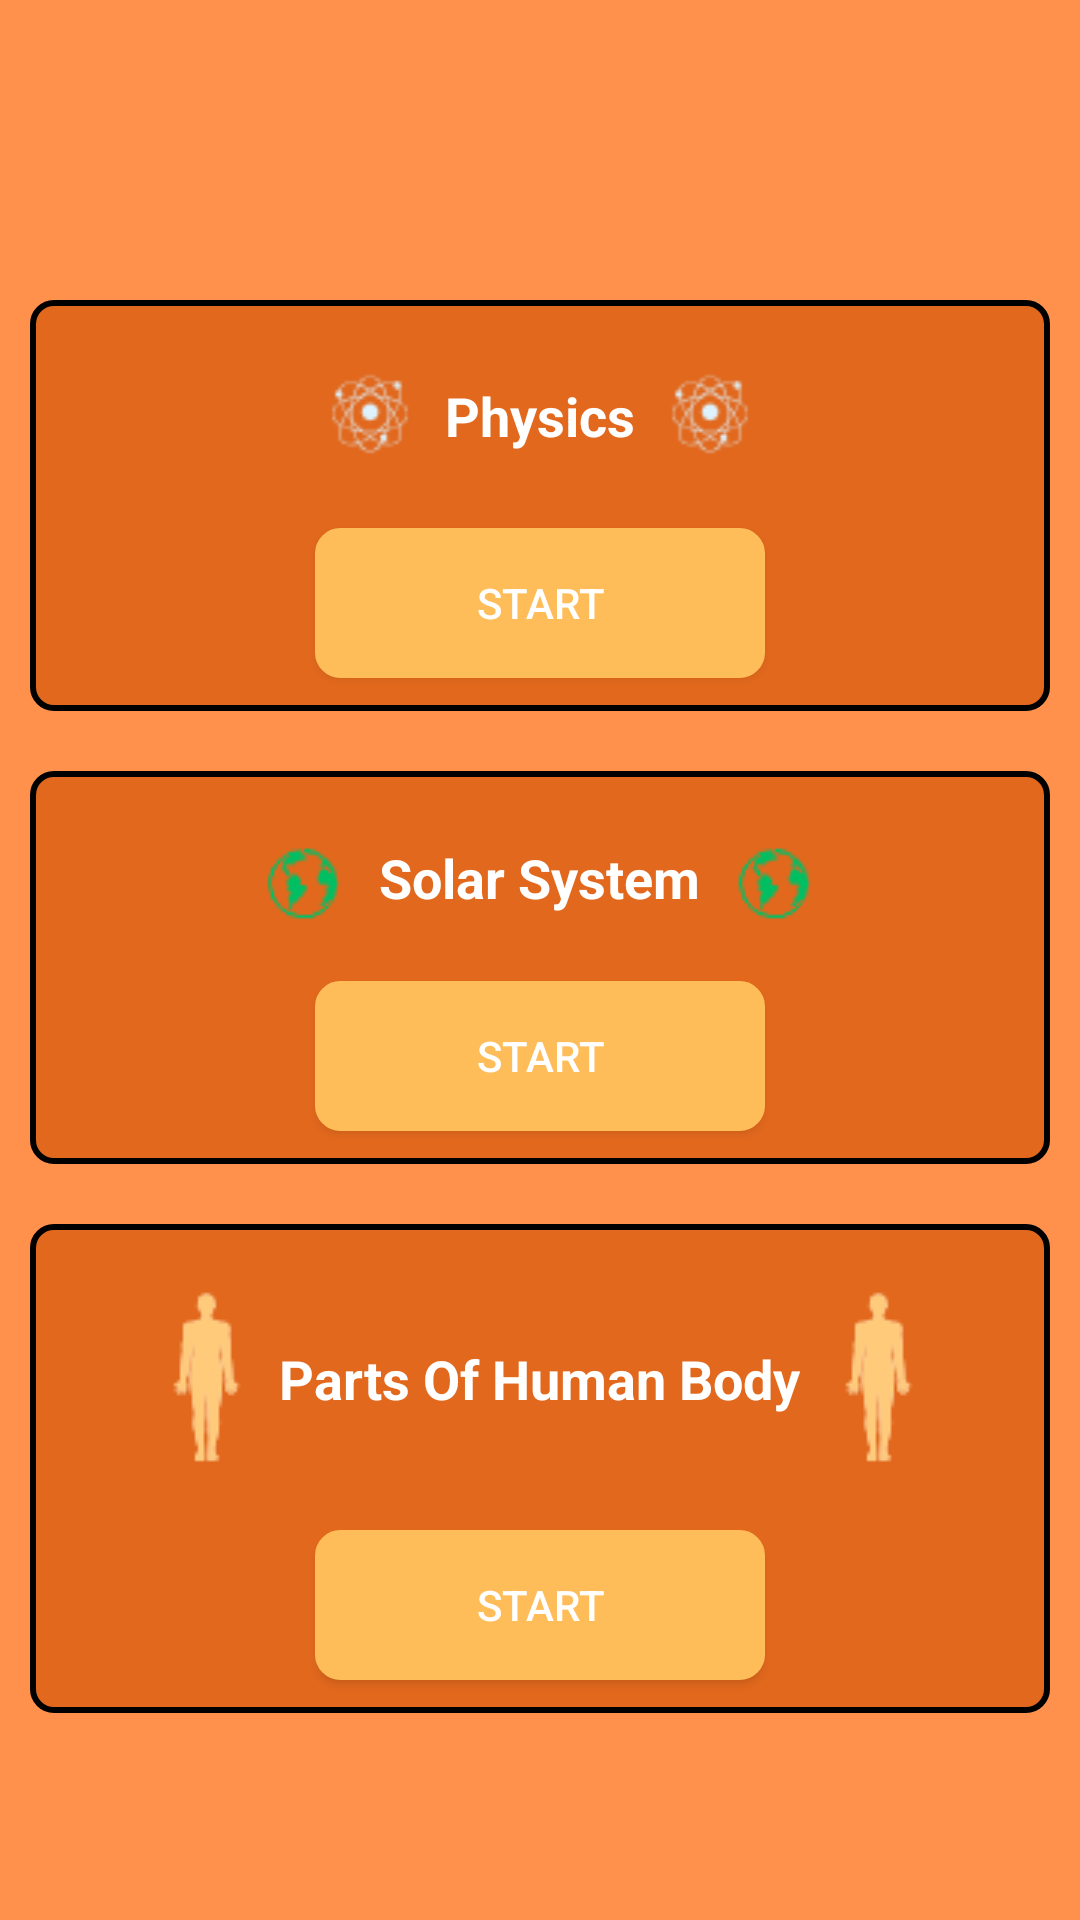

This screen was rendered from an Android layout file. Write that file and the resources it references.
<!-- AndroidManifest.xml: application theme Theme.QuizApp -->
<!-- res/layout/activity_science_question.xml -->
<?xml version="1.0" encoding="utf-8"?>
<LinearLayout xmlns:android="http://schemas.android.com/apk/res/android"
    xmlns:app="http://schemas.android.com/apk/res-auto"
    xmlns:tools="http://schemas.android.com/tools"
    android:layout_width="match_parent"
    android:layout_height="match_parent"
    android:orientation="vertical"
    android:background="@color/bg_clr"
    tools:context=".Screens.ScienceQuestionActivity">

    <LinearLayout
        android:layout_width="match_parent"
        android:layout_marginRight="10dp"
        android:layout_marginLeft="10dp"
        android:layout_height="wrap_content"
        android:layout_gravity="center"
        android:orientation="vertical"
        android:layout_marginTop="100dp"
        android:background="@drawable/view_bg">
        <LinearLayout
            android:layout_width="wrap_content"
            android:layout_margin="20dp"
            android:layout_gravity="center"
            android:orientation="horizontal"
            android:layout_height="wrap_content">
            <ImageView
                android:layout_width="50dp"
                android:layout_height="wrap_content"
                android:layout_gravity="center"
                android:src="@drawable/physics_img"/>
            <TextView
                android:layout_width="wrap_content"
                android:layout_height="wrap_content"
                android:textColor="@color/white"
                android:text="Physics"
                android:textSize="18sp"
                android:textStyle="bold"
                android:layout_gravity="center"/>
            <ImageView
                android:layout_width="50dp"
                android:layout_height="wrap_content"
                android:layout_gravity="center"
                android:src="@drawable/physics_img"/>
        </LinearLayout>
        <Button
            android:layout_width="150dp"
            android:layout_height="50dp"
            android:textColor="@color/white"
            android:text="Start"
            android:onClick="openPhysicsQuestion"
            android:layout_marginBottom="10dp"
            android:background="@drawable/rounded_bg"
            app:backgroundTint="#ffbd59"
            android:layout_gravity="center"/>
        />
    </LinearLayout>

    <LinearLayout
        android:layout_width="match_parent"
        android:layout_marginRight="10dp"
        android:layout_marginLeft="10dp"
        android:layout_height="wrap_content"
        android:layout_gravity="center"
        android:orientation="vertical"
        android:layout_marginTop="20dp"
        android:background="@drawable/view_bg">
        <LinearLayout
            android:layout_width="wrap_content"
            android:layout_margin="20dp"
            android:layout_gravity="center"
            android:orientation="horizontal"
            android:layout_height="wrap_content">
            <ImageView
                android:layout_width="50dp"
                android:layout_height="wrap_content"
                android:layout_gravity="center"
                android:src="@drawable/solar_img"/>
            <TextView
                android:layout_width="wrap_content"
                android:layout_height="wrap_content"
                android:textColor="@color/white"
                android:text="Solar System"
                android:textSize="18sp"
                android:textStyle="bold"
                android:layout_gravity="center"/>
            <ImageView
                android:layout_width="50dp"
                android:layout_height="wrap_content"
                android:layout_gravity="center"
                android:src="@drawable/solar_img"/>
        </LinearLayout>
        <Button
            android:layout_width="150dp"
            android:layout_height="50dp"
            android:textColor="@color/white"
            android:text="Start"
            android:onClick="openSolarQuestion"
            android:layout_marginBottom="10dp"
            android:background="@drawable/rounded_bg"
            app:backgroundTint="#ffbd59"
            android:layout_gravity="center"/>
        />
    </LinearLayout>
    <LinearLayout
        android:layout_width="match_parent"
        android:layout_marginRight="10dp"
        android:layout_marginLeft="10dp"
        android:layout_height="wrap_content"
        android:layout_gravity="center"
        android:orientation="vertical"
        android:layout_marginTop="20dp"
        android:background="@drawable/view_bg">
        <LinearLayout
            android:layout_width="wrap_content"
            android:layout_margin="20dp"
            android:layout_gravity="center"
            android:orientation="horizontal"
            android:layout_height="wrap_content">
            <ImageView
                android:layout_width="50dp"
                android:layout_height="wrap_content"
                android:layout_gravity="center"
                android:src="@drawable/human_img"/>
            <TextView
                android:layout_width="wrap_content"
                android:layout_height="wrap_content"
                android:textColor="@color/white"
                android:text="Parts Of Human Body"
                android:textSize="18sp"
                android:textStyle="bold"
                android:layout_gravity="center"/>
            <ImageView
                android:layout_width="50dp"
                android:layout_height="wrap_content"
                android:layout_gravity="center"
                android:src="@drawable/human_img"/>
        </LinearLayout>
        <Button
            android:layout_width="150dp"
            android:layout_height="50dp"
            android:textColor="@color/white"
            android:text="Start"
            android:onClick="openQuiz"
            android:layout_marginBottom="10dp"
            android:background="@drawable/rounded_bg"
            app:backgroundTint="#ffbd59"
            android:layout_gravity="center"/>
        />
    </LinearLayout>
</LinearLayout>
<!-- resources referenced by this layout -->
<resources>
  <color name="bg_clr">#ff914d</color>
  <color name="white">#FFFFFFFF</color>
  <!-- drawable human_img: png bitmap (drawable, 1385 bytes) -->
  <!-- drawable physics_img: png bitmap (drawable, 1492 bytes) -->
  <!-- drawable rounded_bg (drawable) -->
  <?xml version="1.0" encoding="UTF-8"?>
  <shape xmlns:android="http://schemas.android.com/apk/res/android">
      <solid android:color="#ffbd59"/>
  
      <stroke android:width="3dp"
          android:color="#ffbd59"
          />
  
      <padding android:left="1dp"
          android:top="1dp"
          android:right="1dp"
          android:bottom="1dp"
          />
  
      <corners android:bottomRightRadius="7dp" android:bottomLeftRadius="7dp"
          android:topLeftRadius="7dp" android:topRightRadius="7dp"/>
  </shape>
  <!-- drawable solar_img: png bitmap (drawable, 1084 bytes) -->
  <!-- drawable view_bg (drawable) -->
  <?xml version="1.0" encoding="UTF-8"?>
  <shape xmlns:android="http://schemas.android.com/apk/res/android">
      <solid android:color="#e1681d"/>
  
      <stroke android:width="2dp"
          android:color="@color/black"
          />
  
      <padding android:left="1dp"
          android:top="1dp"
          android:right="1dp"
          android:bottom="1dp"
          />
  
      <corners android:bottomRightRadius="7dp" android:bottomLeftRadius="7dp"
          android:topLeftRadius="7dp" android:topRightRadius="7dp"/>
  </shape>
  <style name="Theme.QuizApp" parent="Base.Theme.QuizApp" />
  <color name="black">#FF000000</color>
  <style name="Base.Theme.QuizApp" parent="Theme.MaterialComponents.Light.DarkActionBar">
          
          
      </style>
</resources>
